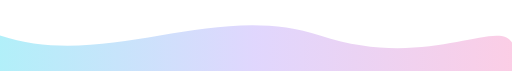
t = 0.00 s
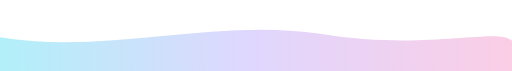
t = 1.50 s
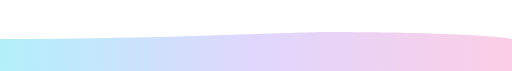
t = 3.00 s
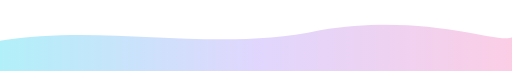
t = 4.50 s
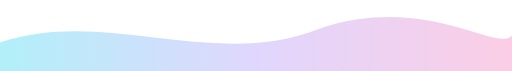
t = 6.00 s
t = 9.00 s: frame unchanged from t = 3.00 s, image omitted

The animated SVG that drew these frames (rendered in a browser with its animation timeline set to each time). Animation: 1 SMIL element (animate=1); frames cover the first 9.00 s, repeats indefinitely.

<svg viewBox="0 0 1440 200" xmlns="http://www.w3.org/2000/svg" preserveAspectRatio="none">
  <defs>
    <linearGradient id="g" x1="0" y1="0" x2="1" y2="0">
      <stop offset="0" stop-color="#22d3ee"/>
      <stop offset="0.5" stop-color="#a78bfa"/>
      <stop offset="1" stop-color="#f472b6"/>
    </linearGradient>
  </defs>
  <rect width="100%" height="100%" fill="transparent"/>
  <path d="M0,100 C300,200 600,0 900,100 C1200,200 1400,50 1440,120 L1440,200 L0,200 Z" fill="url(#g)" opacity="0.35">
    <animate attributeName="d" dur="12s" repeatCount="indefinite"
      values="
      M0,100 C300,200 600,0 900,100 C1200,200 1400,50 1440,120 L1440,200 L0,200 Z;
      M0,120 C300,20 600,200 900,80 C1200,-20 1400,150 1440,100 L1440,200 L0,200 Z;
      M0,100 C300,200 600,0 900,100 C1200,200 1400,50 1440,120 L1440,200 L0,200 Z" />
  </path>
</svg>
